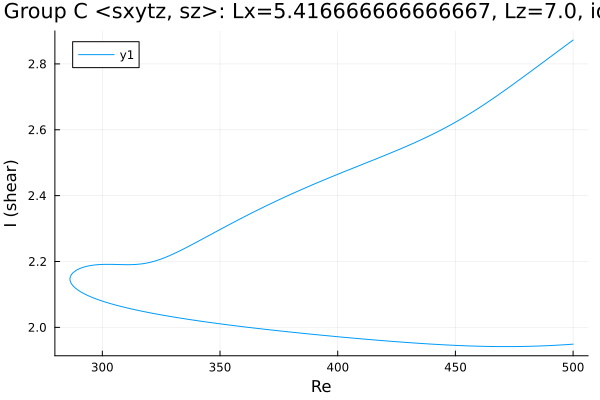

Values plotted in this chart, from the file beside it:
Re, shear
500.0, 1.949
499.4, 1.949
497.9, 1.948
496.5, 1.947
495.1, 1.947
493.7, 1.946
492.3, 1.946
490.9, 1.945
489.5, 1.945
488.9, 1.944
487.5, 1.944
486.1, 1.944
484.7, 1.943
483.2, 1.943
481.8, 1.943
480.4, 1.942
479, 1.942
477.6, 1.942
476.2, 1.942
474.8, 1.942
473.3, 1.942
471.9, 1.942
470.5, 1.942
469.1, 1.942
467.7, 1.942
466.3, 1.942
464.9, 1.942
463.4, 1.942
462, 1.942
460.6, 1.943
459.2, 1.943
457.8, 1.943
456.4, 1.944
455, 1.944
453.5, 1.944
452.1, 1.945
450.7, 1.945
449.3, 1.946
449.2, 1.946
447.8, 1.946
446.4, 1.947
445, 1.947
443.5, 1.948
442.1, 1.948
440.7, 1.949
439.3, 1.949
437.9, 1.95
436.5, 1.951
435.1, 1.951
433.6, 1.952
432.2, 1.953
430.8, 1.953
429.4, 1.954
428, 1.955
426.6, 1.956
425.2, 1.956
423.7, 1.957
422.3, 1.958
420.9, 1.959
419.5, 1.96
... 319 more rows
